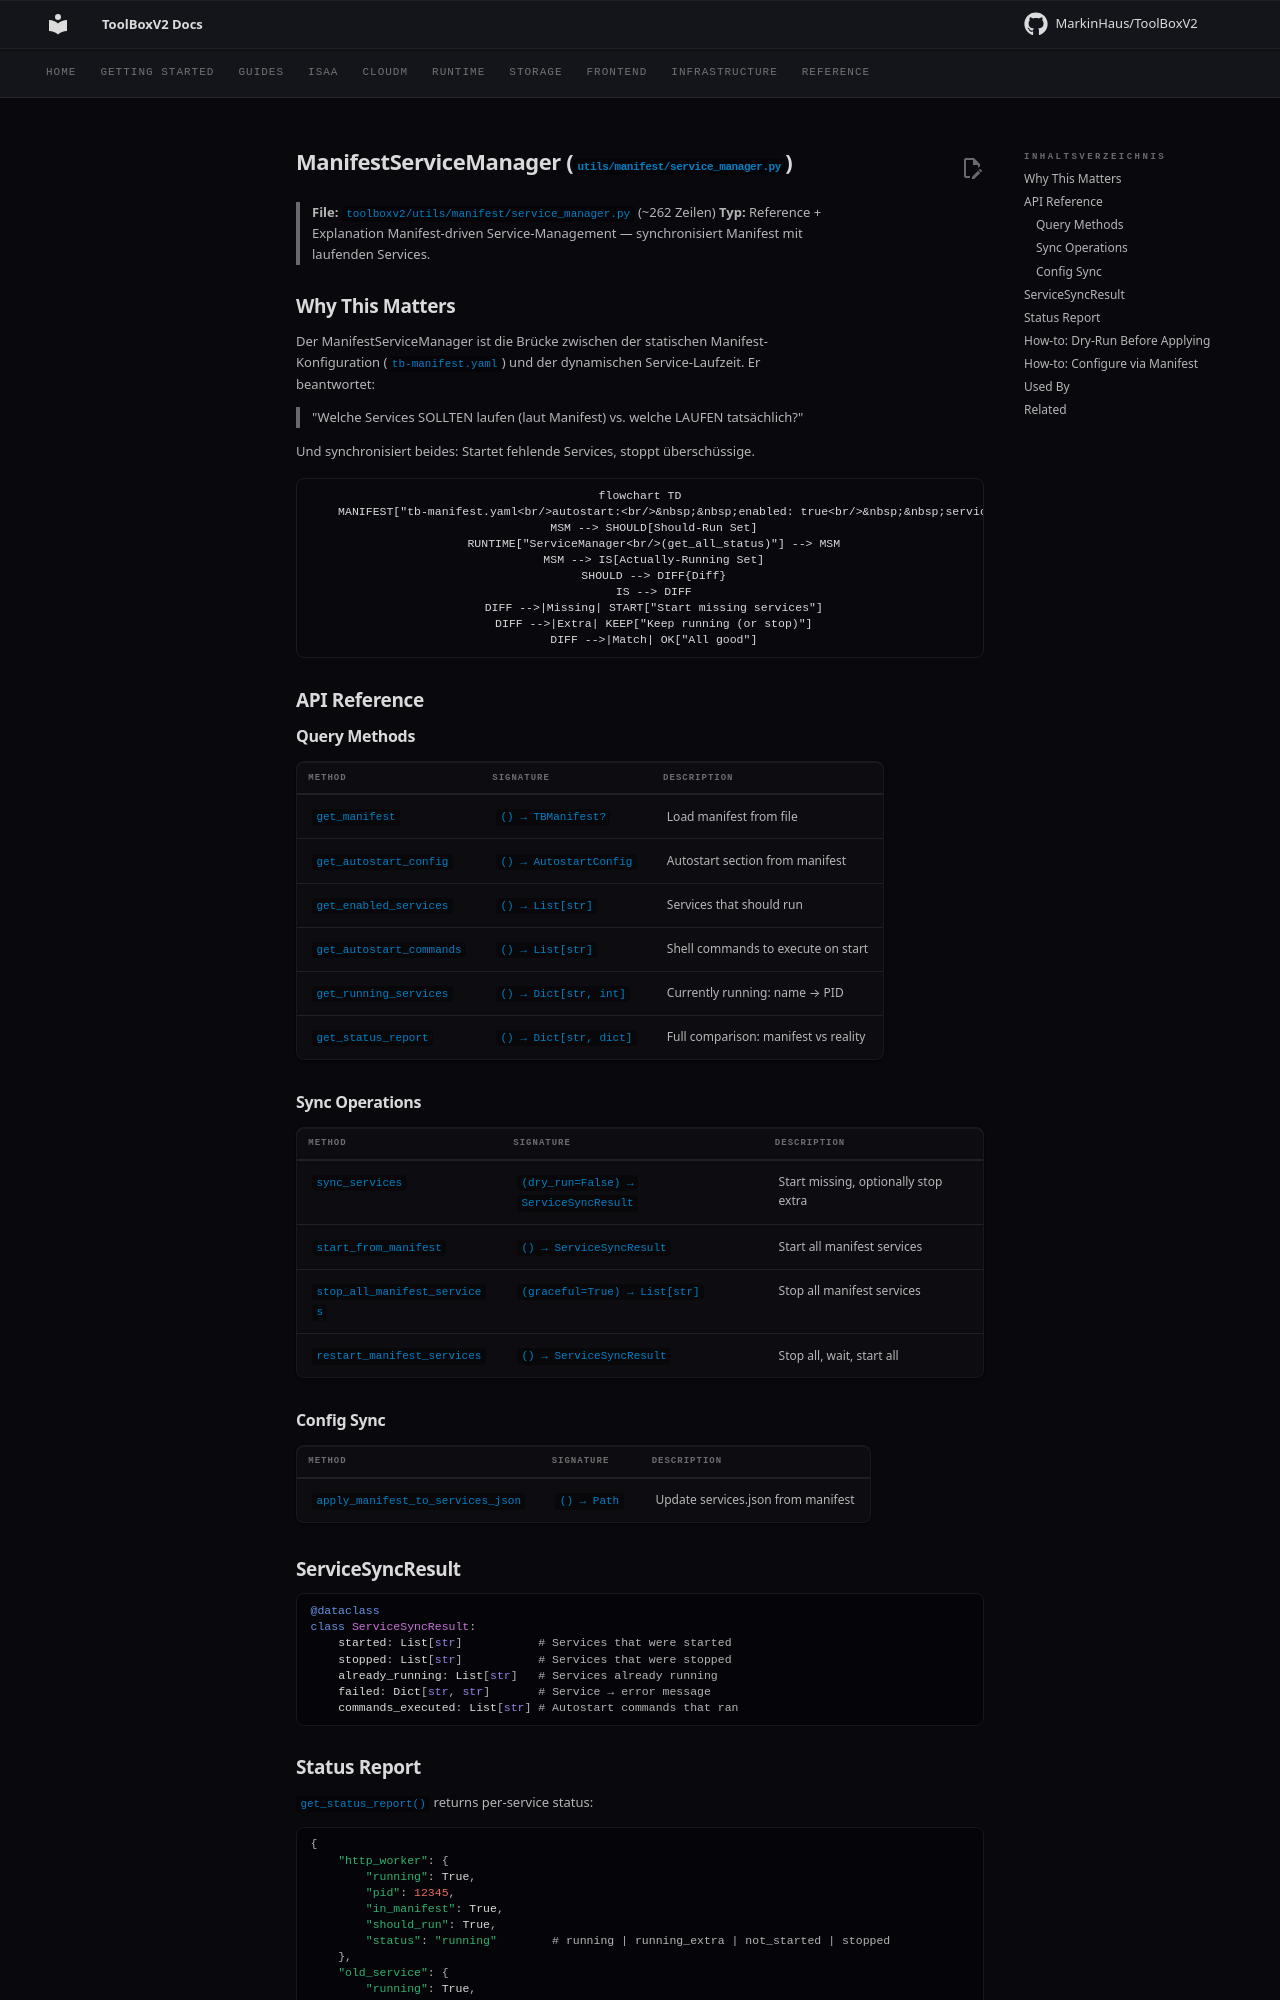

repository: MarkinHaus/ToolBoxV2 · page: devdocs/manifest_service_manager/index.html · generator: mkdocs

# ManifestServiceManager (`utils/manifest/service_manager.py`)

> **File:** `toolboxv2/utils/manifest/service_manager.py` (~262 Zeilen)
> **Typ:** Reference + Explanation
> Manifest-driven Service-Management — synchronisiert Manifest mit laufenden Services.

## Why This Matters

Der ManifestServiceManager ist die Brücke zwischen der statischen Manifest-Konfiguration (`tb-manifest.yaml`) und der dynamischen Service-Laufzeit. Er beantwortet:

> "Welche Services SOLLTEN laufen (laut Manifest) vs. welche LAUFEN tatsächlich?"

Und synchronisiert beides: Startet fehlende Services, stoppt überschüssige.

```mermaid
flowchart TD
    MANIFEST["tb-manifest.yaml<br/>autostart:<br/>&nbsp;&nbsp;enabled: true<br/>&nbsp;&nbsp;services: [http, ws, broker]"] --> MSM[ManifestServiceManager]
    MSM --> SHOULD[Should-Run Set]
    RUNTIME["ServiceManager<br/>(get_all_status)"] --> MSM
    MSM --> IS[Actually-Running Set]
    SHOULD --> DIFF{Diff}
    IS --> DIFF
    DIFF -->|Missing| START["Start missing services"]
    DIFF -->|Extra| KEEP["Keep running (or stop)"]
    DIFF -->|Match| OK["All good"]
```

## API Reference

### Query Methods

| Method | Signature | Description |
|--------|-----------|-------------|
| `get_manifest` | `() → TBManifest?` | Load manifest from file |
| `get_autostart_config` | `() → AutostartConfig` | Autostart section from manifest |
| `get_enabled_services` | `() → List[str]` | Services that should run |
| `get_autostart_commands` | `() → List[str]` | Shell commands to execute on start |
| `get_running_services` | `() → Dict[str, int]` | Currently running: name → PID |
| `get_status_report` | `() → Dict[str, dict]` | Full comparison: manifest vs reality |

### Sync Operations

| Method | Signature | Description |
|--------|-----------|-------------|
| `sync_services` | `(dry_run=False) → ServiceSyncResult` | Start missing, optionally stop extra |
| `start_from_manifest` | `() → ServiceSyncResult` | Start all manifest services |
| `stop_all_manifest_services` | `(graceful=True) → List[str]` | Stop all manifest services |
| `restart_manifest_services` | `() → ServiceSyncResult` | Stop all, wait, start all |

### Config Sync

| Method | Signature | Description |
|--------|-----------|-------------|
| `apply_manifest_to_services_json` | `() → Path` | Update services.json from manifest |

## ServiceSyncResult

```python
@dataclass
class ServiceSyncResult:
    started: List[str]           # Services that were started
    stopped: List[str]           # Services that were stopped
    already_running: List[str]   # Services already running
    failed: Dict[str, str]       # Service → error message
    commands_executed: List[str] # Autostart commands that ran
```
